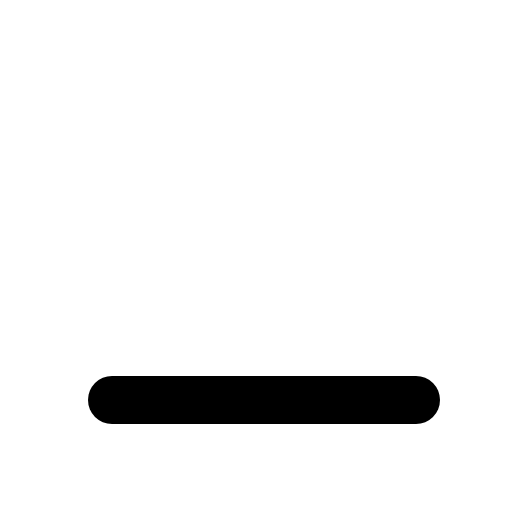
t = 0.00 s
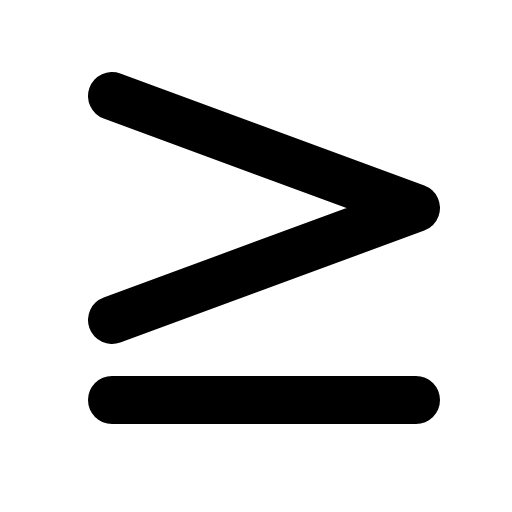
t = 0.68 s
t = 1.05 s: frame unchanged from t = 0.68 s, image omitted
t = 1.80 s: frame unchanged from t = 0.68 s, image omitted
t = 2.18 s: frame unchanged from t = 0.68 s, image omitted
t = 2.93 s: frame unchanged from t = 0.68 s, image omitted

The animated SVG that drew these frames (rendered in a browser with its animation timeline set to each time). Animation: 1 CSS @keyframes rule; one cycle of 3.30 s, repeats indefinitely.

<svg xmlns="http://www.w3.org/2000/svg" viewBox="0 0 256 256">
  <style>
    .draw-line {
      stroke-dasharray: 2000;
      stroke-dashoffset: 0;
    }
    svg:hover .draw-line {
      animation: phosphor-draw-in 3s ease-in-out infinite alternate;
    }
    @keyframes phosphor-draw-in {
      0%   { stroke-dashoffset: 2000; }
      50%  { stroke-dashoffset: 0; }
      100% { stroke-dashoffset: 0; }
    }
  </style><rect width="256" height="256" fill="none"/><polyline points="56 48 208 104 56 160" fill="none" stroke="currentColor" stroke-linecap="round" stroke-linejoin="round" stroke-width="24" class="draw-line" pathLength="1" style="animation-delay: 0s"/><line x1="208" y1="200" x2="56" y2="200" fill="none" stroke="currentColor" stroke-linecap="round" stroke-linejoin="round" stroke-width="24" class="draw-line" pathLength="1" style="animation-delay: 0.3s"/></svg>
